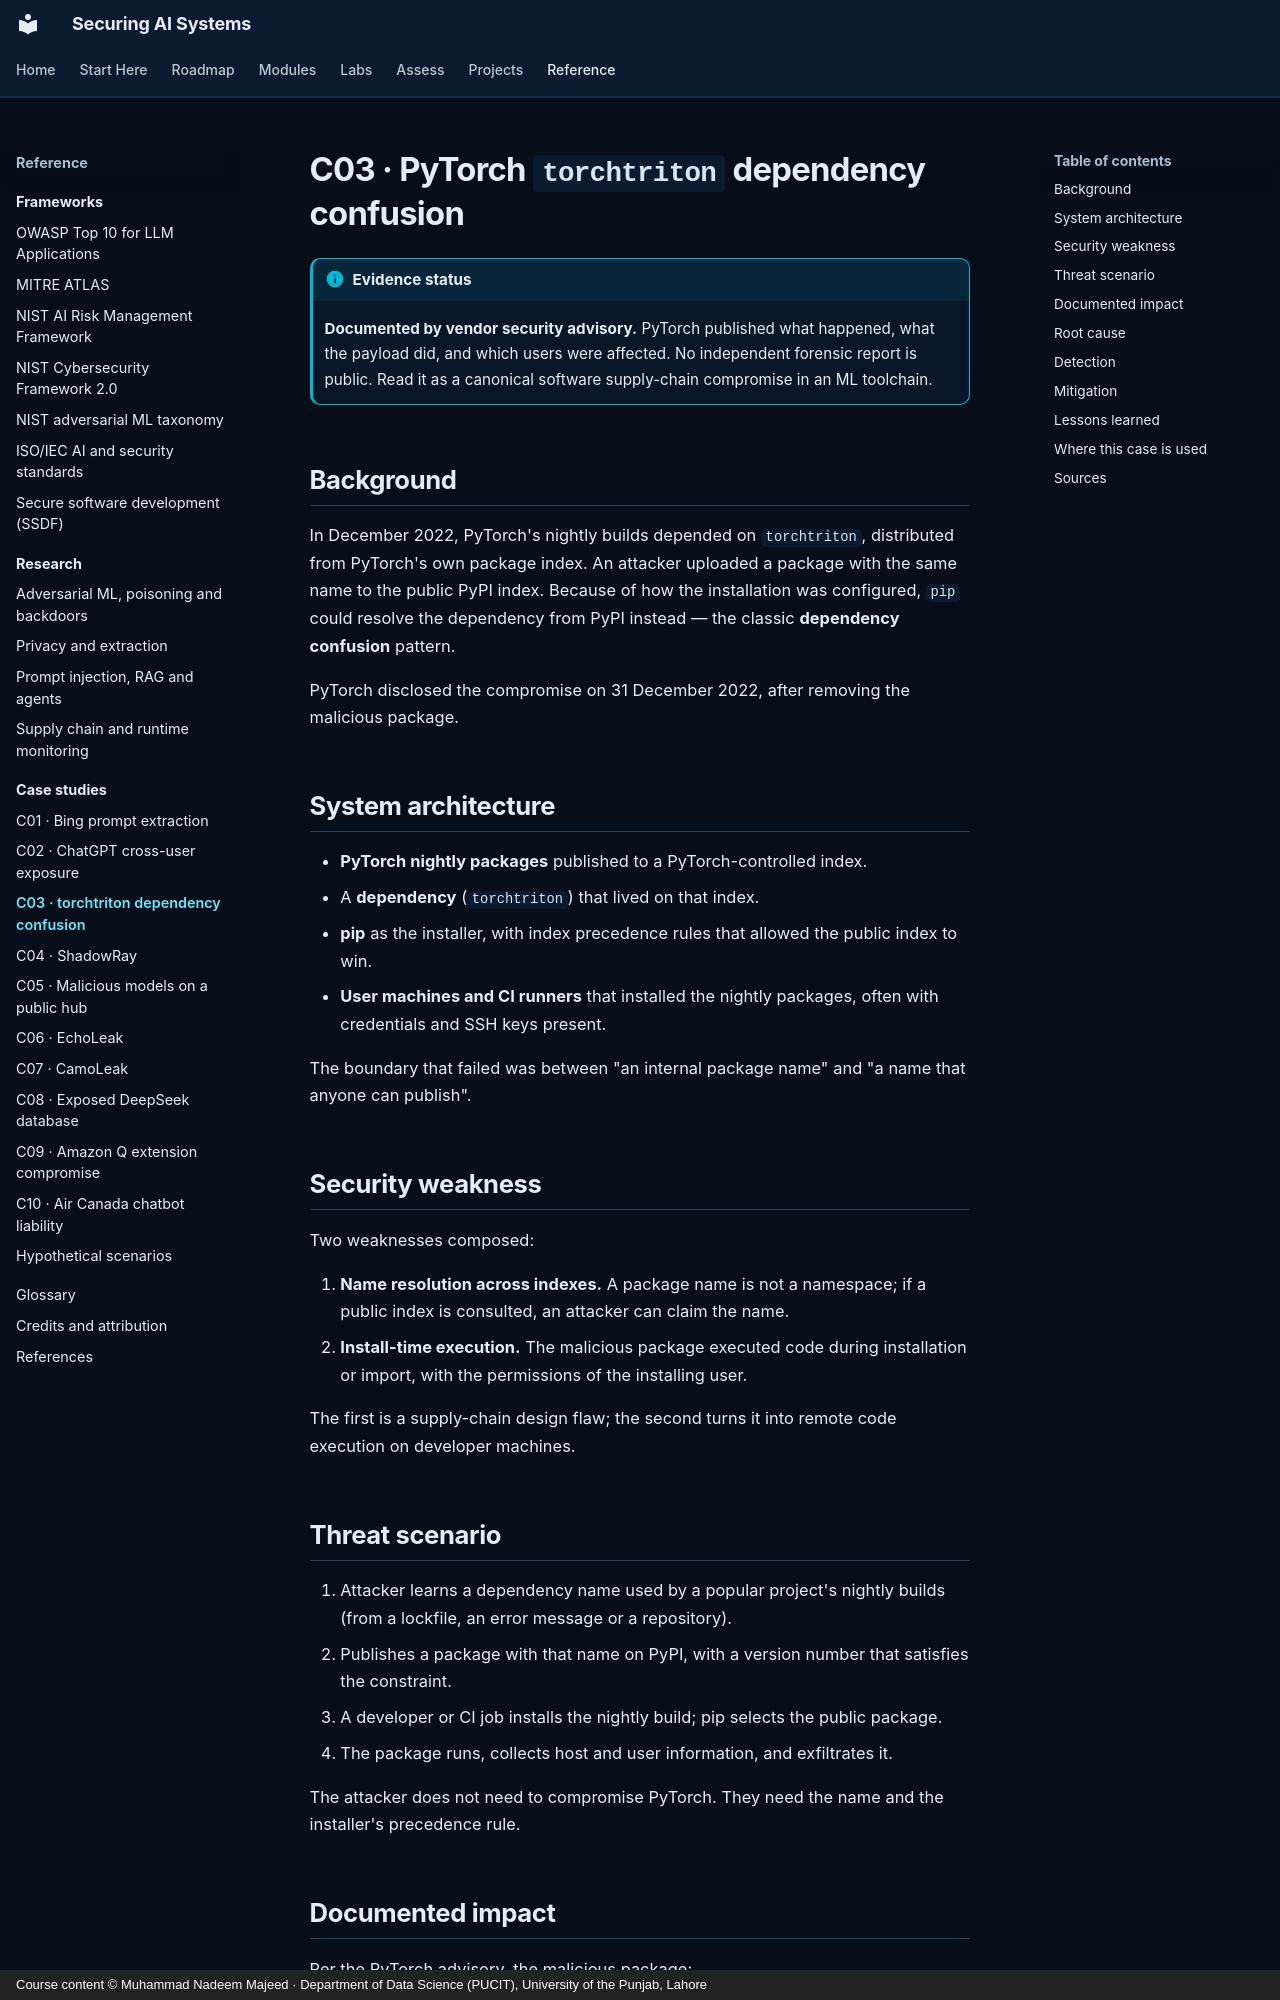

repository: nadeem-majeedch/Securing-AI-Systems · page: case-studies/c03-torchtriton-dependency-confusion/index.html · generator: mkdocs · copyright: Course content © Muhammad Nadeem Majeed · Department of Data Science (PUCIT), University of the Punjab, Lahore

---
title: C03 · PyTorch torchtriton dependency confusion
description: A malicious package on PyPI shadowed an internal dependency and exfiltrated data from machines installing nightly builds.
---

# C03 · PyTorch `torchtriton` dependency confusion

!!! info "Evidence status"

    **Documented by vendor security advisory.** PyTorch published what happened, what the payload did, and which
    users were affected. No independent forensic report is public. Read it as a canonical software supply-chain
    compromise in an ML toolchain.

## Background

In December 2022, PyTorch's nightly builds depended on `torchtriton`, distributed from PyTorch's own package index.
An attacker uploaded a package with the same name to the public PyPI index. Because of how the installation was
configured, `pip` could resolve the dependency from PyPI instead — the classic **dependency confusion** pattern.

PyTorch disclosed the compromise on 31 December 2022, after removing the malicious package.

## System architecture

- **PyTorch nightly packages** published to a PyTorch-controlled index.
- A **dependency** (`torchtriton`) that lived on that index.
- **pip** as the installer, with index precedence rules that allowed the public index to win.
- **User machines and CI runners** that installed the nightly packages, often with credentials and SSH keys present.

The boundary that failed was between "an internal package name" and "a name that anyone can publish".

## Security weakness

Two weaknesses composed:

1. **Name resolution across indexes.** A package name is not a namespace; if a public index is consulted, an
   attacker can claim the name.
2. **Install-time execution.** The malicious package executed code during installation or import, with the
   permissions of the installing user.

The first is a supply-chain design flaw; the second turns it into remote code execution on developer machines.

## Threat scenario

1. Attacker learns a dependency name used by a popular project's nightly builds (from a lockfile, an error message
   or a repository).
2. Publishes a package with that name on PyPI, with a version number that satisfies the constraint.
3. A developer or CI job installs the nightly build; pip selects the public package.
4. The package runs, collects host and user information, and exfiltrates it.

The attacker does not need to compromise PyTorch. They need the name and the installer's precedence rule.
